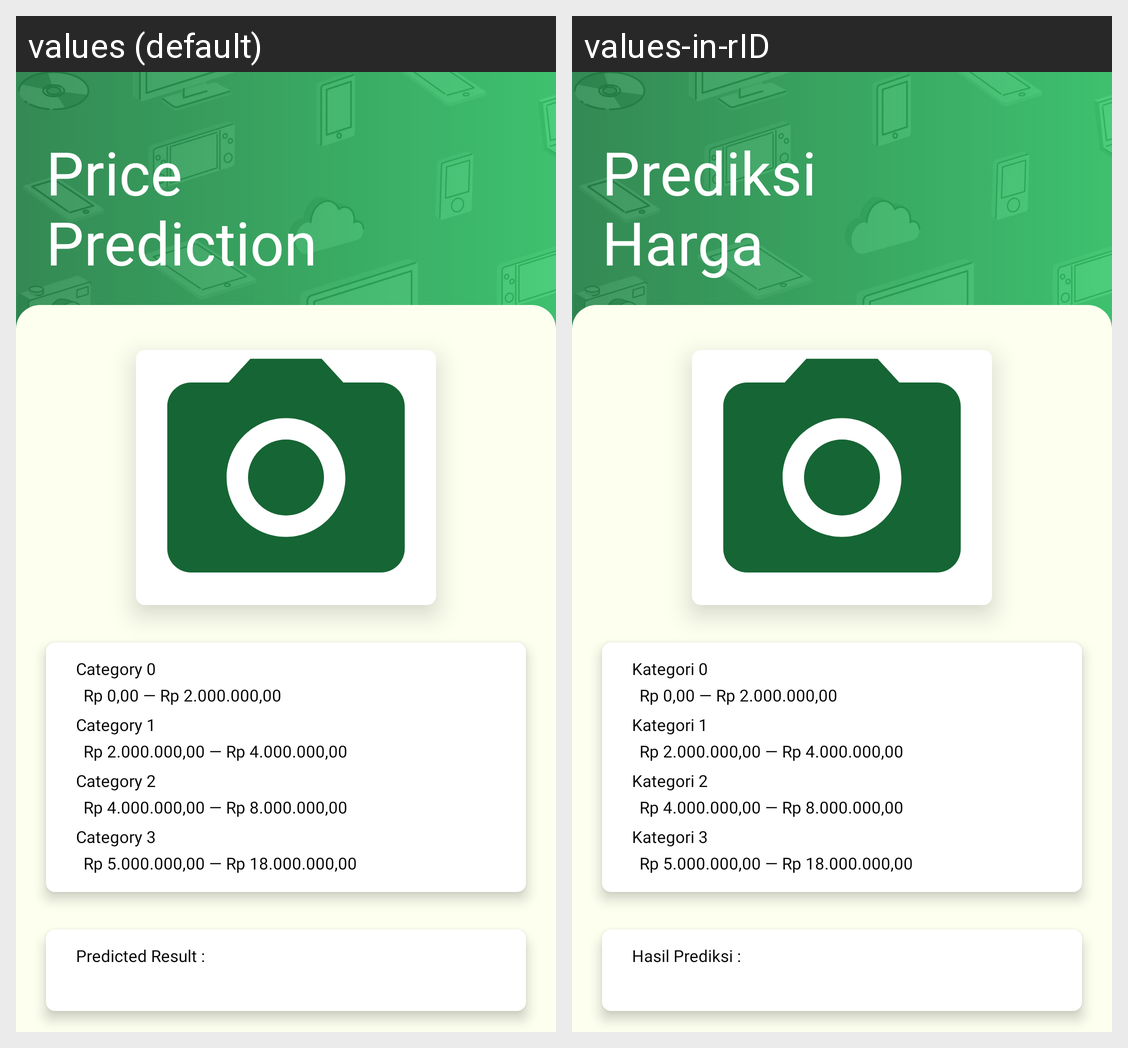

Locale-by-locale string values for the Android screen shown in this grid:
Android screen res/layout/activity_prediction.xml rendered under 2 locales, left to right: values (default), values-in-rID. Device: Nexus 5 (rendered at 1080×1920; each locale shown at half size, 540×960, under a caption strip naming it); theme Theme.Trashure.
Strings drawn on this screen, with the default value and each locale's value (text and hints the layout hard-codes, and strings that could not be matched under every locale, appear in the picture but are not listed):

tv_predict_deviceTitle
  values: Price Prediction
  values-in-rID: Prediksi Harga

tv_category0
  values: Category 0
  values-in-rID: Kategori 0

tv_price1
  values: Rp 0,00 — Rp 2.000.000,00
  values-in-rID: Rp 0,00 — Rp 2.000.000,00

tv_category1
  values: Category 1
  values-in-rID: Kategori 1

tv_price2
  values: Rp 2.000.000,00 — Rp 4.000.000,00
  values-in-rID: Rp 2.000.000,00 — Rp 4.000.000,00

tv_category2
  values: Category 2
  values-in-rID: Kategori 2

tv_price3
  values: Rp 4.000.000,00 — Rp 8.000.000,00
  values-in-rID: Rp 4.000.000,00 — Rp 8.000.000,00

tv_category3
  values: Category 3
  values-in-rID: Kategori 3

tv_price4
  values: Rp 5.000.000,00 — Rp 18.000.000,00
  values-in-rID: Rp 5.000.000,00 — Rp 18.000.000,00

tv_predictResult
  values: Predicted Result :
  values-in-rID: Hasil Prediksi :
